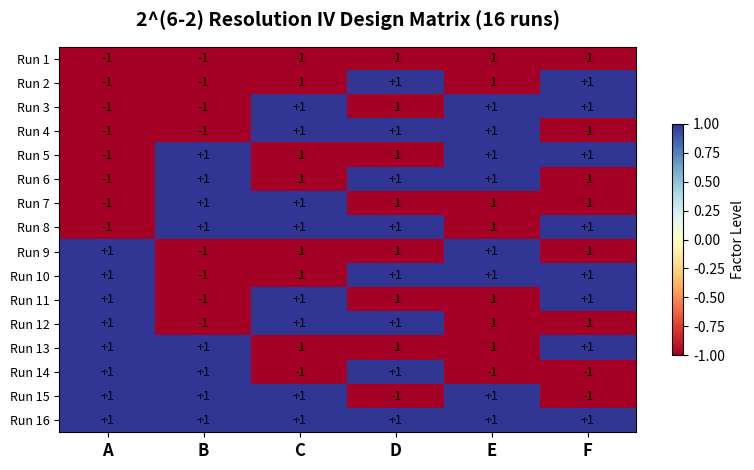
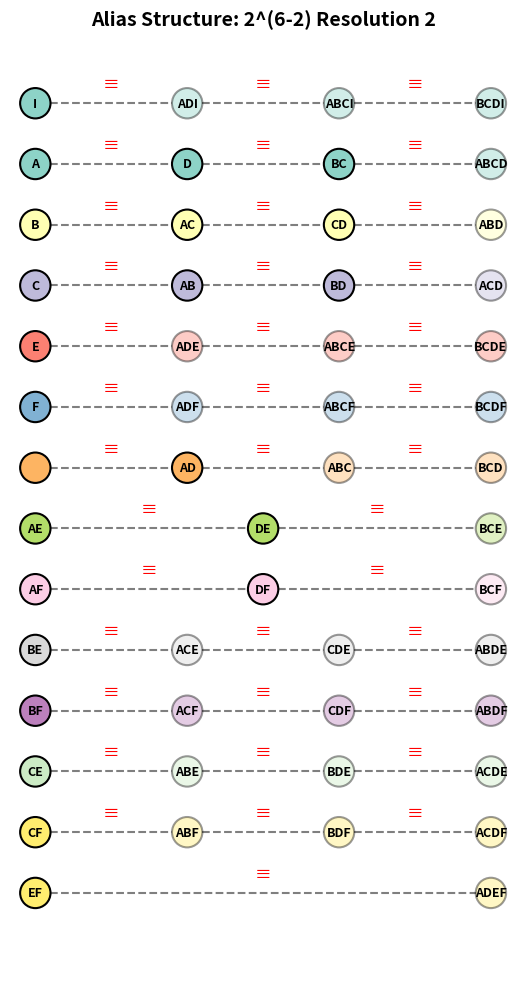
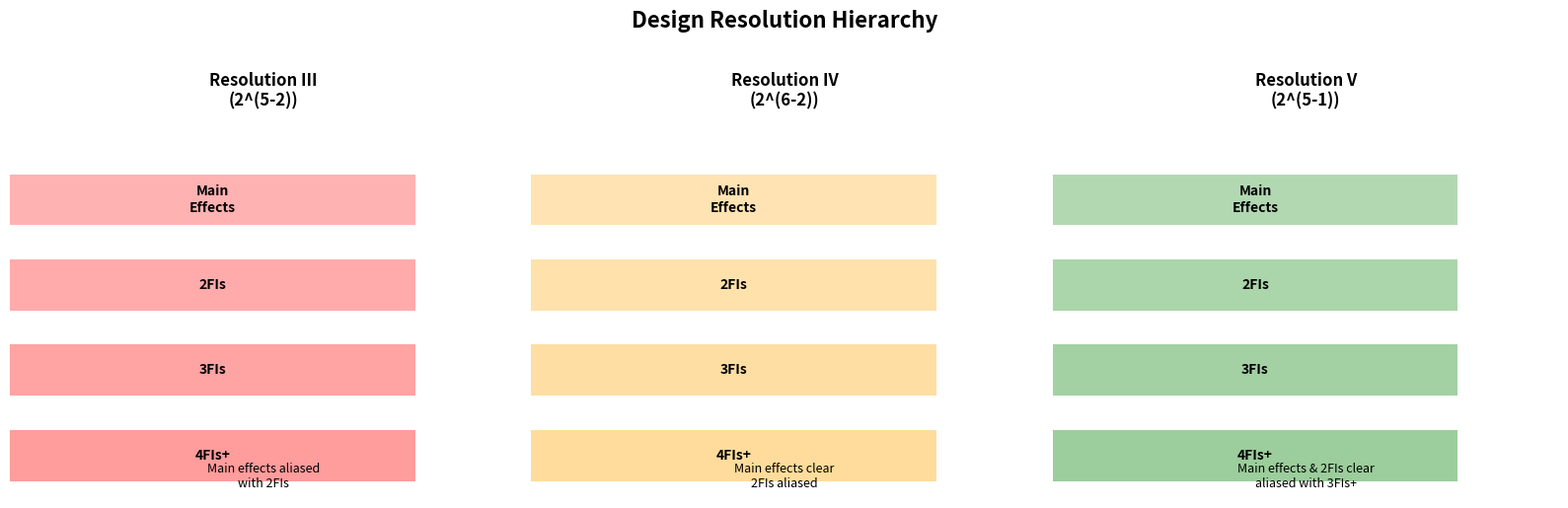
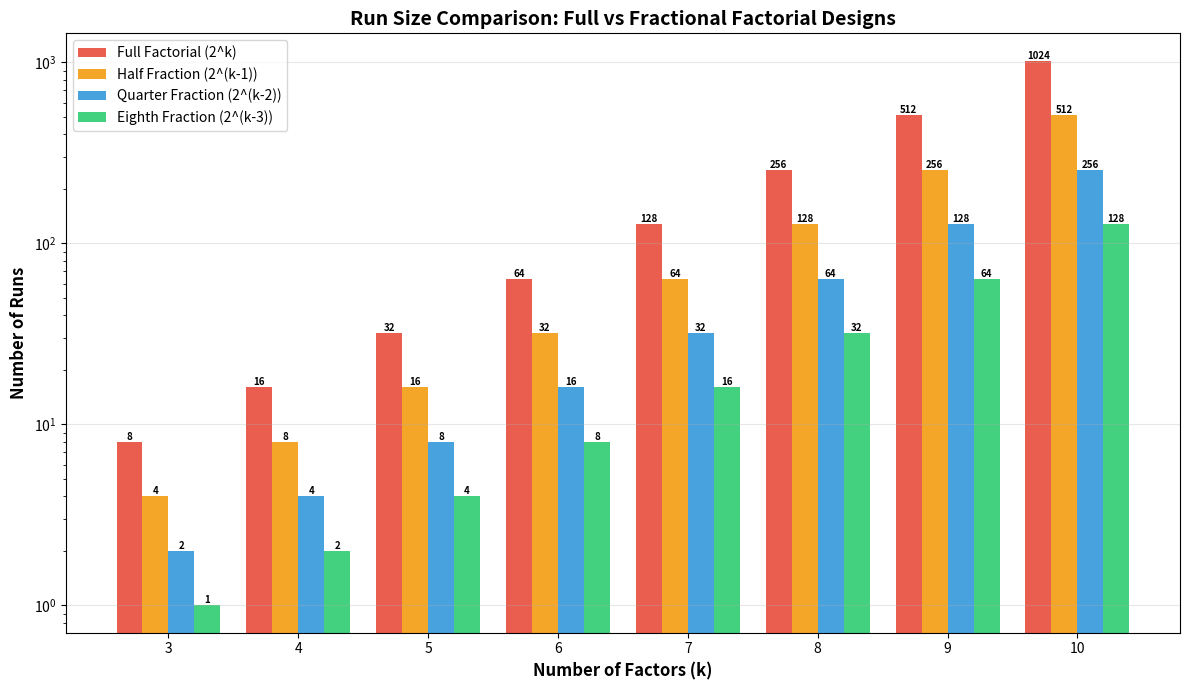
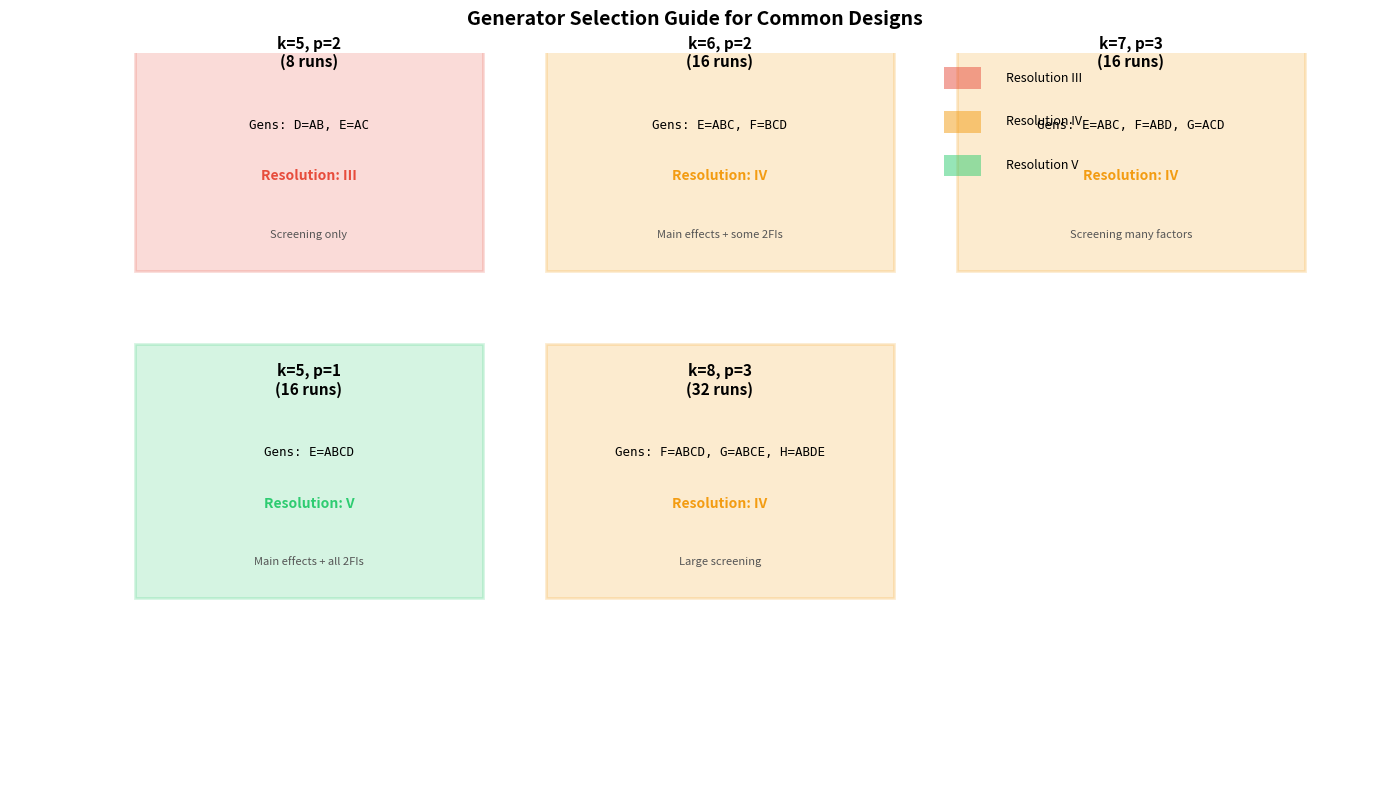
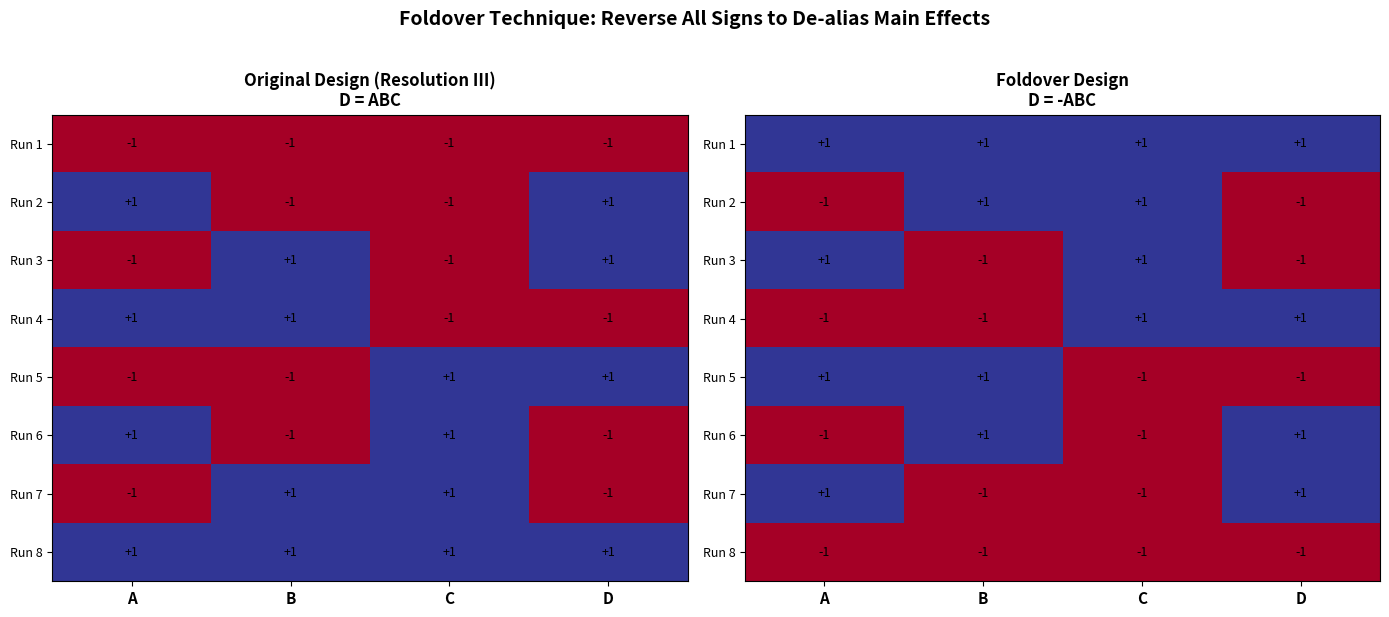
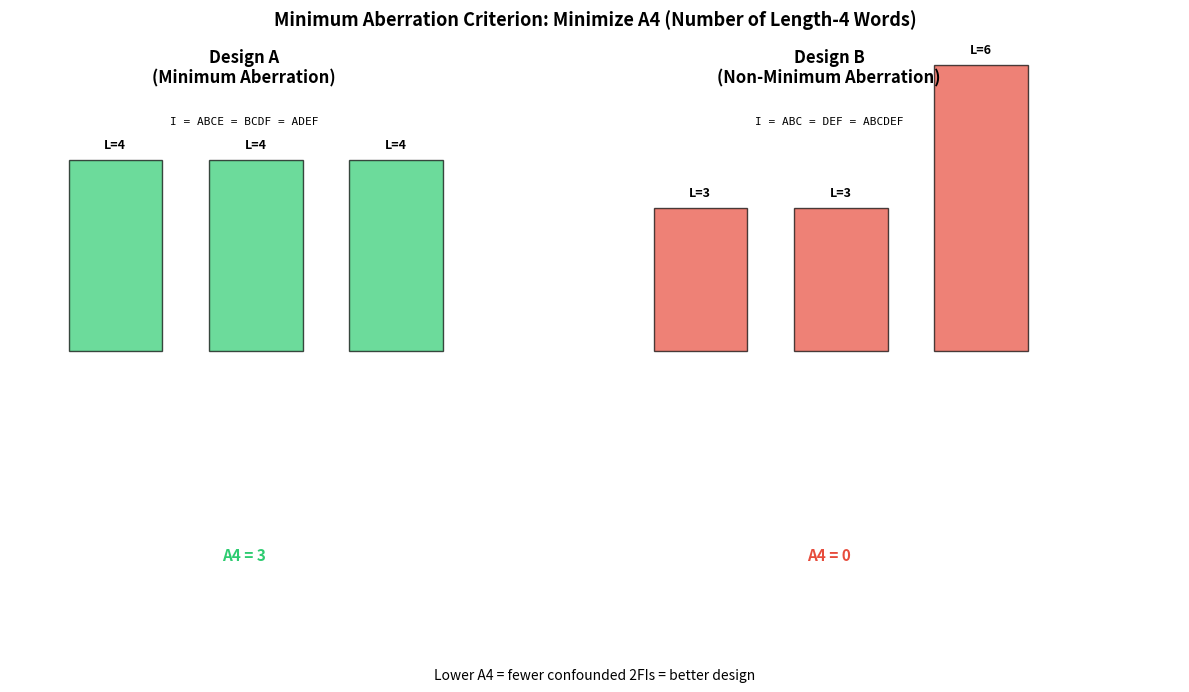

Python code for these plots, in order:
"""
DoE Lecture 12: Fractional Factorial Design
=============================================
A comprehensive Python implementation of 2^(k-p) fractional factorial designs
including design construction, aliasing analysis, visualization, and case studies.

Author: DoE Lecture Series
"""

import os
import numpy as np
import pandas as pd
import matplotlib.pyplot as plt
from itertools import combinations, product
from fractions import Fraction
import warnings
warnings.filterwarnings('ignore')

# ============================================================
# FRACTIONAL FACTORIAL DESIGN CLASS
# ============================================================
class FractionalFactorialDesign:
    """
    General 2^(k-p) Fractional Factorial Design implementation.

    Parameters:
    -----------
    k : int - Number of factors
    p : int - Number of generators (fraction = 1/2^p)
    generators : list of str - Design generators (e.g., ['ABC', 'ABD'])
    coded : bool - Whether to use coded levels (-1, +1)
    """

    def __init__(self, k, p, generators=None, coded=True):
        self.k = k
        self.p = p
        self.n = 2 ** (k - p)
        self.fraction = Fraction(1, 2**p)
        self.coded = coded
        self.generators = generators if generators else []

        if not self.generators and p > 0:
            self.generators = self._auto_generators()

        self.design_matrix = None
        self.defining_relation = None
        self.resolution = None
        self.alias_structure = {}
        self._build_design()
        self._compute_defining_relation()
        self._compute_resolution()
        self._compute_alias_structure()

    def _auto_generators(self):
        """Auto-generate high-order interaction generators."""
        base_k = self.k - self.p
        base_factors = [chr(64 + i) for i in range(1, base_k + 1)]
        added_factors = [chr(64 + i) for i in range(base_k + 1, self.k + 1)]

        from itertools import combinations as comb
        all_interactions = []
        for order in range(2, base_k + 1):
            for interaction in comb(base_factors, order):
                all_interactions.append(''.join(interaction))

        generators = []
        used = set()

        for af in added_factors:
            for interaction in all_interactions:
                if interaction in used:
                    continue
                temp_gens = generators + [interaction]
                if self._check_resolution(temp_gens) >= 3:
                    generators.append(interaction)
                    used.add(interaction)
                    break

        return generators

    def _check_resolution(self, generators):
        if not generators:
            return self.k
        words = list(generators)
        for combo_len in range(2, len(generators) + 1):
            for combo in combinations(generators, combo_len):
                word = self._multiply_words(*combo)
                words.append(word)
        return min(len(w) for w in words)

    def _multiply_words(self, *words):
        from collections import Counter
        letters = []
        for w in words:
            letters.extend(list(w))
        counts = Counter(letters)
        result = ''.join(sorted([l for l, c in counts.items() if c % 2 == 1]))
        return result

    def _build_design(self):
        base_k = self.k - self.p
        base_matrix = np.array(list(product([-1, 1], repeat=base_k)))
        factor_names = [chr(64 + i) for i in range(1, self.k + 1)]
        df = pd.DataFrame(base_matrix, columns=factor_names[:base_k])

        for i, gen in enumerate(self.generators):
            col_name = factor_names[base_k + i]
            col_vals = np.ones(len(df))
            for letter in gen:
                col_vals *= df[letter].values
            df[col_name] = col_vals

        self.design_matrix = df
        return df

    def _compute_defining_relation(self):
        if self.p == 0:
            self.defining_relation = "I"
            return
        words = list(self.generators)
        for combo_len in range(2, len(self.generators) + 1):
            for combo in combinations(self.generators, combo_len):
                word = self._multiply_words(*combo)
                words.append(word)
        self.defining_relation = "I = " + " = ".join(sorted(words, key=len))

    def _compute_resolution(self):
        if self.p == 0:
            self.resolution = self.k
            return
        words = self.generators.copy()
        for combo_len in range(2, len(self.generators) + 1):
            for combo in combinations(self.generators, combo_len):
                word = self._multiply_words(*combo)
                words.append(word)
        self.resolution = min(len(w) for w in words)

    def _compute_alias_structure(self):
        if self.p == 0:
            return
        factor_names = [chr(64 + i) for i in range(1, self.k + 1)]
        all_effects = ['I']
        for order in range(1, self.k + 1):
            for combo in combinations(factor_names, order):
                all_effects.append(''.join(combo))

        def_words = self.generators.copy()
        for combo_len in range(2, len(self.generators) + 1):
            for combo in combinations(self.generators, combo_len):
                word = self._multiply_words(*combo)
                def_words.append(word)

        aliased_groups = {}
        processed = set()

        for effect in all_effects:
            if effect in processed:
                continue
            group = [effect]
            processed.add(effect)
            for word in def_words:
                aliased = self._multiply_words(effect, word)
                if aliased != effect and aliased not in processed:
                    group.append(aliased)
                    processed.add(aliased)
            group = sorted(group, key=lambda x: (len(x), x))
            if len(group) > 1:
                aliased_groups[group[0]] = group

        self.alias_structure = aliased_groups

    def get_alias_string(self, effect):
        for key, group in self.alias_structure.items():
            if effect in group:
                return ' = '.join(group)
        return effect

    def summary(self):
        roman = {3: 'III', 4: 'IV', 5: 'V', 6: 'VI', 7: 'VII'}
        res_roman = roman.get(self.resolution, str(self.resolution))
        print("=" * 60)
        print(f"  FRACTIONAL FACTORIAL DESIGN: 2^({self.k}-{self.p})")
        print("=" * 60)
        print(f"  Factors (k):           {self.k}")
        print(f"  Generators (p):        {self.p}")
        print(f"  Runs (n):              {self.n}")
        print(f"  Fraction:              {self.fraction}")
        print(f"  Resolution:            {res_roman}")
        print(f"  Generators:            {', '.join(self.generators)}")
        print(f"  Defining Relation:     {self.defining_relation}")
        print("=" * 60)


# ============================================================
# VISUALIZATION FUNCTIONS
# ============================================================

def plot_design_matrix(design, title="Fractional Factorial Design Matrix", save_path=None):
    fig, ax = plt.subplots(figsize=(max(8, design.k * 0.8), max(4, design.n * 0.3)))
    matrix = design.design_matrix.values
    im = ax.imshow(matrix, cmap='RdYlBu', aspect='auto', vmin=-1, vmax=1)
    ax.set_xticks(range(design.k))
    ax.set_xticklabels(design.design_matrix.columns, fontsize=12, fontweight='bold')
    ax.set_yticks(range(design.n))
    ax.set_yticklabels([f"Run {i+1}" for i in range(design.n)], fontsize=9)
    for i in range(design.n):
        for j in range(design.k):
            ax.text(j, i, f"{matrix[i, j]:+.0f}", ha="center", va="center", color="black", fontsize=9)
    ax.set_title(title, fontsize=14, fontweight='bold', pad=15)
    plt.colorbar(im, ax=ax, label='Factor Level', shrink=0.6)
    plt.tight_layout()
    if save_path:
        plt.savefig(save_path, dpi=150, bbox_inches='tight')
    plt.close()
    return fig

def plot_alias_structure(design, max_order=3, save_path=None):
    fig, ax = plt.subplots(figsize=(14, 10))
    groups_to_plot = []
    for key, group in design.alias_structure.items():
        if len(key) <= max_order:
            groups_to_plot.append(group)

    if not groups_to_plot:
        ax.text(0.5, 0.5, "No aliasing up to specified order", ha='center', va='center', fontsize=14)
        plt.tight_layout()
        if save_path:
            plt.savefig(save_path, dpi=150, bbox_inches='tight')
        plt.close()
        return fig

    y_pos = 0
    colors = plt.cm.Set3(np.linspace(0, 1, len(groups_to_plot)))

    for idx, group in enumerate(groups_to_plot):
        display_group = [g for g in group if len(g) <= max_order + 2]
        if len(display_group) < 2:
            continue
        x_positions = np.linspace(0.05, 0.95, len(display_group))
        for i, effect in enumerate(display_group):
            order = len(effect)
            alpha = 1.0 if order <= max_order else 0.4
            circle = plt.Circle((x_positions[i], y_pos), 0.03, color=colors[idx], alpha=alpha, ec='black', linewidth=1.5)
            ax.add_patch(circle)
            ax.text(x_positions[i], y_pos, effect, ha='center', va='center', fontsize=9, fontweight='bold')
            if i < len(display_group) - 1:
                ax.plot([x_positions[i] + 0.03, x_positions[i+1] - 0.03], [y_pos, y_pos], 'k--', alpha=0.5, linewidth=1.5)
                ax.text((x_positions[i] + x_positions[i+1])/2, y_pos + 0.02, '≡', ha='center', va='bottom', fontsize=12, color='red')
        y_pos -= 0.12

    ax.set_xlim(0, 1)
    ax.set_ylim(y_pos - 0.05, 0.1)
    ax.set_aspect('equal')
    ax.axis('off')
    roman = {3: 'III', 4: 'IV', 5: 'V', 6: 'VI'}
    res = roman.get(design.resolution, str(design.resolution))
    ax.set_title(f"Alias Structure: 2^({design.k}-{design.p}) Resolution {res}", fontsize=14, fontweight='bold', pad=20)
    plt.tight_layout()
    if save_path:
        plt.savefig(save_path, dpi=150, bbox_inches='tight')
    plt.close()
    return fig

def plot_resolution_comparison(save_path=None):
    fig, axes = plt.subplots(1, 3, figsize=(16, 5))
    designs = [
        ("Resolution III\n(2^(5-2))", "Main effects aliased\nwith 2FIs", 'red'),
        ("Resolution IV\n(2^(6-2))", "Main effects clear\n2FIs aliased", 'orange'),
        ("Resolution V\n(2^(5-1))", "Main effects & 2FIs clear\naliased with 3FIs+", 'green')
    ]
    for ax, (title, desc, color) in zip(axes, designs):
        levels = ['Main\nEffects', '2FIs', '3FIs', '4FIs+']
        y_positions = [0.7, 0.5, 0.3, 0.1]
        for level, y in zip(levels, y_positions):
            ax.barh(y, 0.8, height=0.12, color=color, alpha=0.3 + 0.15 * (0.7 - y))
            ax.text(0.4, y, level, ha='center', va='center', fontsize=10, fontweight='bold')
        ax.set_xlim(0, 1)
        ax.set_ylim(0, 0.9)
        ax.set_title(title, fontsize=12, fontweight='bold')
        ax.text(0.5, 0.02, desc, ha='center', va='bottom', fontsize=9, style='italic', transform=ax.transAxes)
        ax.axis('off')
    plt.suptitle("Design Resolution Hierarchy", fontsize=16, fontweight='bold', y=1.02)
    plt.tight_layout()
    if save_path:
        plt.savefig(save_path, dpi=150, bbox_inches='tight')
    plt.close()
    return fig

def plot_fraction_size_comparison(save_path=None):
    fig, ax = plt.subplots(figsize=(12, 7))
    factors = list(range(3, 11))
    full_factorial = [2**k for k in factors]
    half_fraction = [2**(k-1) for k in factors]
    quarter_fraction = [2**(k-2) for k in factors]
    eighth_fraction = [2**(k-3) for k in factors]
    x = np.arange(len(factors))
    width = 0.2
    bars1 = ax.bar(x - 1.5*width, full_factorial, width, label='Full Factorial (2^k)', color='#e74c3c', alpha=0.9)
    bars2 = ax.bar(x - 0.5*width, half_fraction, width, label='Half Fraction (2^(k-1))', color='#f39c12', alpha=0.9)
    bars3 = ax.bar(x + 0.5*width, quarter_fraction, width, label='Quarter Fraction (2^(k-2))', color='#3498db', alpha=0.9)
    bars4 = ax.bar(x + 1.5*width, eighth_fraction, width, label='Eighth Fraction (2^(k-3))', color='#2ecc71', alpha=0.9)
    ax.set_xlabel('Number of Factors (k)', fontsize=12, fontweight='bold')
    ax.set_ylabel('Number of Runs', fontsize=12, fontweight='bold')
    ax.set_title('Run Size Comparison: Full vs Fractional Factorial Designs', fontsize=14, fontweight='bold')
    ax.set_xticks(x)
    ax.set_xticklabels(factors)
    ax.set_yscale('log')
    ax.legend(fontsize=10, loc='upper left')
    ax.grid(axis='y', alpha=0.3)
    for bars in [bars1, bars2, bars3, bars4]:
        for bar in bars:
            height = bar.get_height()
            ax.text(bar.get_x() + bar.get_width()/2., height, f'{int(height)}', ha='center', va='bottom', fontsize=7, fontweight='bold')
    plt.tight_layout()
    if save_path:
        plt.savefig(save_path, dpi=150, bbox_inches='tight')
    plt.close()
    return fig

def plot_generator_selection_guide(save_path=None):
    fig, ax = plt.subplots(figsize=(14, 8))
    scenarios = [
        {"label": "k=5, p=2\n(8 runs)", "gens": "D=AB, E=AC", "res": "III", "use": "Screening only"},
        {"label": "k=6, p=2\n(16 runs)", "gens": "E=ABC, F=BCD", "res": "IV", "use": "Main effects + some 2FIs"},
        {"label": "k=7, p=3\n(16 runs)", "gens": "E=ABC, F=ABD, G=ACD", "res": "IV", "use": "Screening many factors"},
        {"label": "k=5, p=1\n(16 runs)", "gens": "E=ABCD", "res": "V", "use": "Main effects + all 2FIs"},
        {"label": "k=8, p=3\n(32 runs)", "gens": "F=ABCD, G=ABCE, H=ABDE", "res": "IV", "use": "Large screening"},
    ]
    colors_res = {'III': '#e74c3c', 'IV': '#f39c12', 'V': '#2ecc71'}
    for i, sc in enumerate(scenarios):
        x = (i % 3) * 0.33 + 0.1
        y = 0.85 - (i // 3) * 0.45
        rect = plt.Rectangle((x, y - 0.15), 0.28, 0.35, facecolor=colors_res[sc["res"]], alpha=0.2, edgecolor=colors_res[sc["res"]], linewidth=2)
        ax.add_patch(rect)
        ax.text(x + 0.14, y + 0.15, sc["label"], ha='center', va='center', fontsize=11, fontweight='bold')
        ax.text(x + 0.14, y + 0.05, f"Gens: {sc['gens']}", ha='center', va='center', fontsize=9, family='monospace')
        ax.text(x + 0.14, y - 0.02, f"Resolution: {sc['res']}", ha='center', va='center', fontsize=10, fontweight='bold', color=colors_res[sc["res"]])
        ax.text(x + 0.14, y - 0.10, sc["use"], ha='center', va='center', fontsize=8, style='italic', color='#555')
    ax.set_xlim(0, 1.1)
    ax.set_ylim(0, 1)
    ax.axis('off')
    ax.set_title("Generator Selection Guide for Common Designs", fontsize=14, fontweight='bold', pad=20)
    for res, color in colors_res.items():
        ax.add_patch(plt.Rectangle((0.75, 0.95 - list(colors_res.keys()).index(res)*0.06), 0.03, 0.03, facecolor=color, alpha=0.5))
        ax.text(0.80, 0.965 - list(colors_res.keys()).index(res)*0.06, f"Resolution {res}", fontsize=9, va='center')
    plt.tight_layout()
    if save_path:
        plt.savefig(save_path, dpi=150, bbox_inches='tight')
    plt.close()
    return fig

def plot_foldover_technique(save_path=None):
    fig, axes = plt.subplots(1, 2, figsize=(14, 6))
    orig = np.array([
        [-1, -1, -1, -1], [+1, -1, -1, +1], [-1, +1, -1, +1], [+1, +1, -1, -1],
        [-1, -1, +1, +1], [+1, -1, +1, -1], [-1, +1, +1, -1], [+1, +1, +1, +1]
    ])
    fold = -orig
    im1 = axes[0].imshow(orig, cmap='RdYlBu', aspect='auto', vmin=-1, vmax=1)
    axes[0].set_title("Original Design (Resolution III)\nD = ABC", fontsize=12, fontweight='bold')
    axes[0].set_xticks(range(4))
    axes[0].set_xticklabels(['A', 'B', 'C', 'D'], fontsize=11, fontweight='bold')
    axes[0].set_yticks(range(8))
    axes[0].set_yticklabels([f"Run {i+1}" for i in range(8)], fontsize=9)
    for i in range(8):
        for j in range(4):
            axes[0].text(j, i, f"{orig[i,j]:+.0f}", ha='center', va='center', fontsize=9)
    im2 = axes[1].imshow(fold, cmap='RdYlBu', aspect='auto', vmin=-1, vmax=1)
    axes[1].set_title("Foldover Design\nD = -ABC", fontsize=12, fontweight='bold')
    axes[1].set_xticks(range(4))
    axes[1].set_xticklabels(['A', 'B', 'C', 'D'], fontsize=11, fontweight='bold')
    axes[1].set_yticks(range(8))
    axes[1].set_yticklabels([f"Run {i+1}" for i in range(8)], fontsize=9)
    for i in range(8):
        for j in range(4):
            axes[1].text(j, i, f"{fold[i,j]:+.0f}", ha='center', va='center', fontsize=9)
    plt.suptitle("Foldover Technique: Reverse All Signs to De-alias Main Effects", fontsize=14, fontweight='bold', y=1.02)
    plt.tight_layout()
    if save_path:
        plt.savefig(save_path, dpi=150, bbox_inches='tight')
    plt.close()
    return fig

def plot_minimum_aberration_concept(save_path=None):
    fig, ax = plt.subplots(figsize=(12, 7))
    designs = {
        "Design A\n(Minimum Aberration)": {
            "gens": ["ABCE", "BCDF"], "def_rel": "I = ABCE = BCDF = ADEF",
            "word_lengths": [4, 4, 4], "A4": 3, "color": "#2ecc71"
        },
        "Design B\n(Non-Minimum Aberration)": {
            "gens": ["ABC", "DEF"], "def_rel": "I = ABC = DEF = ABCDEF",
            "word_lengths": [3, 3, 6], "A4": 0, "color": "#e74c3c"
        }
    }
    x_offset = 0
    for name, info in designs.items():
        y_base = 0.5
        for i, wl in enumerate(info["word_lengths"]):
            bar = plt.Rectangle((x_offset + 0.05 + i*0.12, y_base), 0.08, wl*0.08, facecolor=info["color"], alpha=0.7, edgecolor='black')
            ax.add_patch(bar)
            ax.text(x_offset + 0.09 + i*0.12, y_base + wl*0.08 + 0.02, f"L={wl}", ha='center', fontsize=9, fontweight='bold')
        ax.text(x_offset + 0.2, 0.95, name, ha='center', fontsize=12, fontweight='bold')
        ax.text(x_offset + 0.2, 0.88, info["def_rel"], ha='center', fontsize=8, family='monospace', wrap=True)
        ax.text(x_offset + 0.2, 0.15, f"A4 = {info['A4']}", ha='center', fontsize=11, fontweight='bold', color=info["color"])
        x_offset += 0.5
    ax.set_xlim(0, 1)
    ax.set_ylim(0, 1)
    ax.axis('off')
    ax.set_title("Minimum Aberration Criterion: Minimize A4 (Number of Length-4 Words)", fontsize=13, fontweight='bold', pad=20)
    ax.text(0.5, -0.05, "Lower A4 = fewer confounded 2FIs = better design", ha='center', fontsize=10, style='italic', transform=ax.transAxes)
    plt.tight_layout()
    if save_path:
        plt.savefig(save_path, dpi=150, bbox_inches='tight')
    plt.close()
    return fig


# ============================================================
# CASE STUDIES
# ============================================================

def case_study_1_screening():
    print("\n" + "="*70)
    print("CASE STUDY 1: Chemical Process Screening Experiment")
    print("="*70)
    design = FractionalFactorialDesign(k=7, p=4, generators=['AB', 'AC', 'BC', 'ABC'])
    design.summary()
    print("\nAlias Structure (Main Effects):")
    for factor in ['A', 'B', 'C', 'D', 'E', 'F', 'G']:
        print(f"  {design.get_alias_string(factor)}")
    np.random.seed(42)
    true_effects = {'A': 3.5, 'B': -2.1, 'C': 0.8, 'D': 0.3, 'E': 0.1, 'F': -0.2, 'G': 0.05}
    Y = np.zeros(design.n)
    for i, row in design.design_matrix.iterrows():
        y = 50
        for factor, effect in true_effects.items():
            y += effect * row[factor]
        y += np.random.normal(0, 0.5)
        Y[i] = y
    effects = {}
    for col in design.design_matrix.columns:
        effects[col] = np.dot(design.design_matrix[col].values, Y) / (design.n / 2)
    print("\nEstimated Effects (with aliasing):")
    for factor, effect in sorted(effects.items(), key=lambda x: abs(x[1]), reverse=True):
        alias = design.get_alias_string(factor)
        print(f"  {alias:30s} -> {effect:+.3f}")
    return design, effects

def case_study_2_optimization():
    print("\n" + "="*70)
    print("CASE STUDY 2: Injection Molding Process Optimization")
    print("="*70)
    design = FractionalFactorialDesign(k=6, p=2, generators=['ABC', 'BCD'])
    design.summary()
    print("\nAlias Structure (up to 2FIs):")
    for key, group in design.alias_structure.items():
        if len(key) <= 2:
            print(f"  {' = '.join(group)}")
    np.random.seed(123)
    true_effects = {'A': 4.2, 'B': -3.5, 'C': 1.8, 'D': 0.5, 'E': -0.3, 'F': 0.2,
                    'AB': 2.5, 'AC': -1.2, 'AD': 0.1, 'BC': 0.8, 'BD': -0.4, 'CD': 0.3}
    Y = np.zeros(design.n)
    for i, row in design.design_matrix.iterrows():
        y = 100
        for effect_name, effect_val in true_effects.items():
            if len(effect_name) == 1:
                y += effect_val * row[effect_name]
            else:
                prod = 1
                for letter in effect_name:
                    prod *= row[letter]
                y += effect_val * prod
        y += np.random.normal(0, 0.8)
        Y[i] = y
    effects = {}
    for col in design.design_matrix.columns:
        effects[col] = np.dot(design.design_matrix[col].values, Y) / (design.n / 2)
    for combo in combinations(design.design_matrix.columns, 2):
        col = design.design_matrix[combo[0]] * design.design_matrix[combo[1]]
        effects[''.join(combo)] = np.dot(col.values, Y) / (design.n / 2)
    print("\nEstimated Effects:")
    print("  Main Effects:")
    for factor in ['A', 'B', 'C', 'D', 'E', 'F']:
        print(f"    {factor}: {effects[factor]:+.3f}")
    print("\n  Two-Factor Interactions (aliased pairs):")
    for key, group in design.alias_structure.items():
        if len(key) == 2:
            est = effects[key]
            print(f"    {' = '.join(group)}: {est:+.3f}")
    return design, effects

def case_study_3_robust_design():
    print("\n" + "="*70)
    print("CASE STUDY 3: Robust Parameter Design")
    print("="*70)
    design = FractionalFactorialDesign(k=5, p=1, generators=['ABCD'])
    design.summary()
    print("\nAlias Structure (up to 2FIs):")
    for key, group in design.alias_structure.items():
        if len(key) <= 2:
            print(f"  {' = '.join(group)}")
    np.random.seed(456)
    true_model = {'A': 5.0, 'B': -4.0, 'C': 2.5, 'D': -1.5, 'E': 0.8,
                  'AB': 3.0, 'AC': -2.0, 'AD': 1.0, 'AE': -0.5,
                  'BC': 1.5, 'BD': -1.0, 'BE': 0.5, 'CD': 0.8, 'CE': -0.3, 'DE': 0.2}
    Y = np.zeros(design.n)
    for i, row in design.design_matrix.iterrows():
        y = 200
        for effect_name, effect_val in true_model.items():
            if len(effect_name) == 1:
                y += effect_val * row[effect_name]
            else:
                prod = 1
                for letter in effect_name:
                    prod *= row[letter]
                y += effect_val * prod
        y += np.random.normal(0, 1.0)
        Y[i] = y
    effects = {}
    for col in design.design_matrix.columns:
        effects[col] = np.dot(design.design_matrix[col].values, Y) / (design.n / 2)
    for combo in combinations(design.design_matrix.columns, 2):
        col = design.design_matrix[combo[0]] * design.design_matrix[combo[1]]
        effects[''.join(combo)] = np.dot(col.values, Y) / (design.n / 2)
    print("\nEstimated Main Effects:")
    for factor in ['A', 'B', 'C', 'D', 'E']:
        print(f"  {factor}: {effects[factor]:+.3f}")
    print("\nEstimated 2FIs (clear of main effects and other 2FIs):")
    for combo in combinations(['A', 'B', 'C', 'D', 'E'], 2):
        name = ''.join(combo)
        alias = design.get_alias_string(name)
        print(f"  {alias}: {effects[name]:+.3f}")
    return design, effects

def case_study_4_plackett_burman():
    print("\n" + "="*70)
    print("CASE STUDY 4: Plackett-Burman vs Regular Fractional Factorial")
    print("="*70)
    pb_base = np.array([
        [1, 1, -1, 1, 1, 1, -1, -1, -1, 1, -1],
        [1, -1, 1, 1, 1, -1, -1, -1, 1, -1, 1],
        [-1, 1, 1, 1, -1, -1, -1, 1, -1, 1, 1],
        [1, 1, 1, -1, -1, -1, 1, -1, 1, 1, -1],
        [1, 1, -1, -1, -1, 1, -1, 1, 1, -1, 1],
        [1, -1, -1, -1, 1, -1, 1, 1, -1, 1, 1],
        [-1, -1, -1, 1, -1, 1, 1, -1, 1, 1, 1],
        [-1, -1, 1, -1, 1, 1, -1, 1, 1, 1, -1],
        [-1, 1, -1, 1, 1, -1, 1, 1, 1, -1, -1],
        [1, -1, 1, 1, -1, 1, 1, 1, -1, -1, -1],
        [-1, 1, 1, -1, 1, 1, 1, -1, -1, -1, 1],
        [-1, -1, -1, -1, -1, -1, -1, -1, -1, -1, -1]
    ])
    pb_df = pd.DataFrame(pb_base, columns=[chr(64+i) for i in range(1, 12)])
    print("\nPlackett-Burman Design Matrix (12 runs, 11 factors):")
    print(pb_df.to_string())
    return pb_df

def case_study_5_sequential():
    print("\n" + "="*70)
    print("CASE STUDY 5: Sequential Experimentation Strategy")
    print("="*70)
    phase1 = FractionalFactorialDesign(k=8, p=4, generators=['ABC', 'ABD', 'ACD', 'BCD'])
    print("\n--- PHASE 1: Screening Design ---")
    phase1.summary()
    print("\nAlias Structure (Main Effects):")
    for factor in [chr(64+i) for i in range(1, 9)]:
        alias = phase1.get_alias_string(factor)
        if len(alias) > 40:
            print(f"  {factor} = [3FIs and higher]")
        else:
            print(f"  {alias}")
    np.random.seed(789)
    true_effects = {'A': 6.0, 'B': -5.0, 'C': 3.5, 'D': 0.2, 'E': 0.1, 'F': -0.3, 'G': 0.4, 'H': 0.05}
    Y1 = np.zeros(phase1.n)
    for i, row in phase1.design_matrix.iterrows():
        y = 30
        for factor, effect in true_effects.items():
            y += effect * row[factor]
        y += np.random.normal(0, 1.0)
        Y1[i] = y
    effects_p1 = {}
    for col in phase1.design_matrix.columns:
        effects_p1[col] = np.dot(phase1.design_matrix[col].values, Y1) / (phase1.n / 2)
    print("\nPhase 1 Results (Main Effects):")
    significant = []
    for factor, effect in sorted(effects_p1.items(), key=lambda x: abs(x[1]), reverse=True):
        sig = "***" if abs(effect) > 3 else "*" if abs(effect) > 1 else ""
        if abs(effect) > 3:
            significant.append(factor)
        print(f"  {factor}: {effect:+.3f} {sig}")
    print(f"\nSignificant factors identified: {', '.join(significant)}")
    print("\n--- PHASE 2: Foldover Design ---")
    foldover_matrix = -phase1.design_matrix.values
    Y2 = np.zeros(phase1.n)
    for i, row in enumerate(foldover_matrix):
        y = 30
        for j, factor in enumerate(phase1.design_matrix.columns):
            y += true_effects[factor] * row[j]
        y += np.random.normal(0, 1.0)
        Y2[i] = y
    combined_Y = np.concatenate([Y1, Y2])
    combined_matrix = np.vstack([phase1.design_matrix.values, foldover_matrix])
    effects_combined = {}
    for j, factor in enumerate(phase1.design_matrix.columns):
        effects_combined[factor] = np.dot(combined_matrix[:, j], combined_Y) / 16
    print("\nCombined Analysis (32 runs):")
    for factor, effect in sorted(effects_combined.items(), key=lambda x: abs(x[1]), reverse=True):
        print(f"  {factor}: {effect:+.3f}")
    return phase1, effects_p1, effects_combined


# ============================================================
# MAIN EXECUTION
# ============================================================
if __name__ == "__main__":
    os.makedirs('./figures', exist_ok=True)
    os.makedirs('./models', exist_ok=True)

    print("="*70)
    print("  DoE Lecture 12: Fractional Factorial Design")
    print("="*70)

    # Generate visualizations
    print("\nGenerating visualizations...")
    d6 = FractionalFactorialDesign(k=6, p=2, generators=['ABC', 'BCD'])
    plot_design_matrix(d6, "2^(6-2) Resolution IV Design Matrix (16 runs)", save_path='./figures/fig01_design_matrix.png')
    plot_alias_structure(d6, max_order=2, save_path='./figures/fig02_alias_structure.png')
    plot_resolution_comparison(save_path='./figures/fig03_resolution_comparison.png')
    plot_fraction_size_comparison(save_path='./figures/fig04_fraction_size.png')
    plot_generator_selection_guide(save_path='./figures/fig05_generator_guide.png')
    plot_foldover_technique(save_path='./figures/fig06_foldover.png')
    plot_minimum_aberration_concept(save_path='./figures/fig07_min_aberration.png')
    print("All visualizations generated!")

    # Run case studies
    print("\n" + "="*70)
    print("Running Case Studies...")
    print("="*70)
    case_study_1_screening()
    case_study_2_optimization()
    case_study_3_robust_design()
    case_study_4_plackett_burman()
    case_study_5_sequential()
    print("\n" + "="*70)
    print("All case studies completed!")
    print("="*70)
